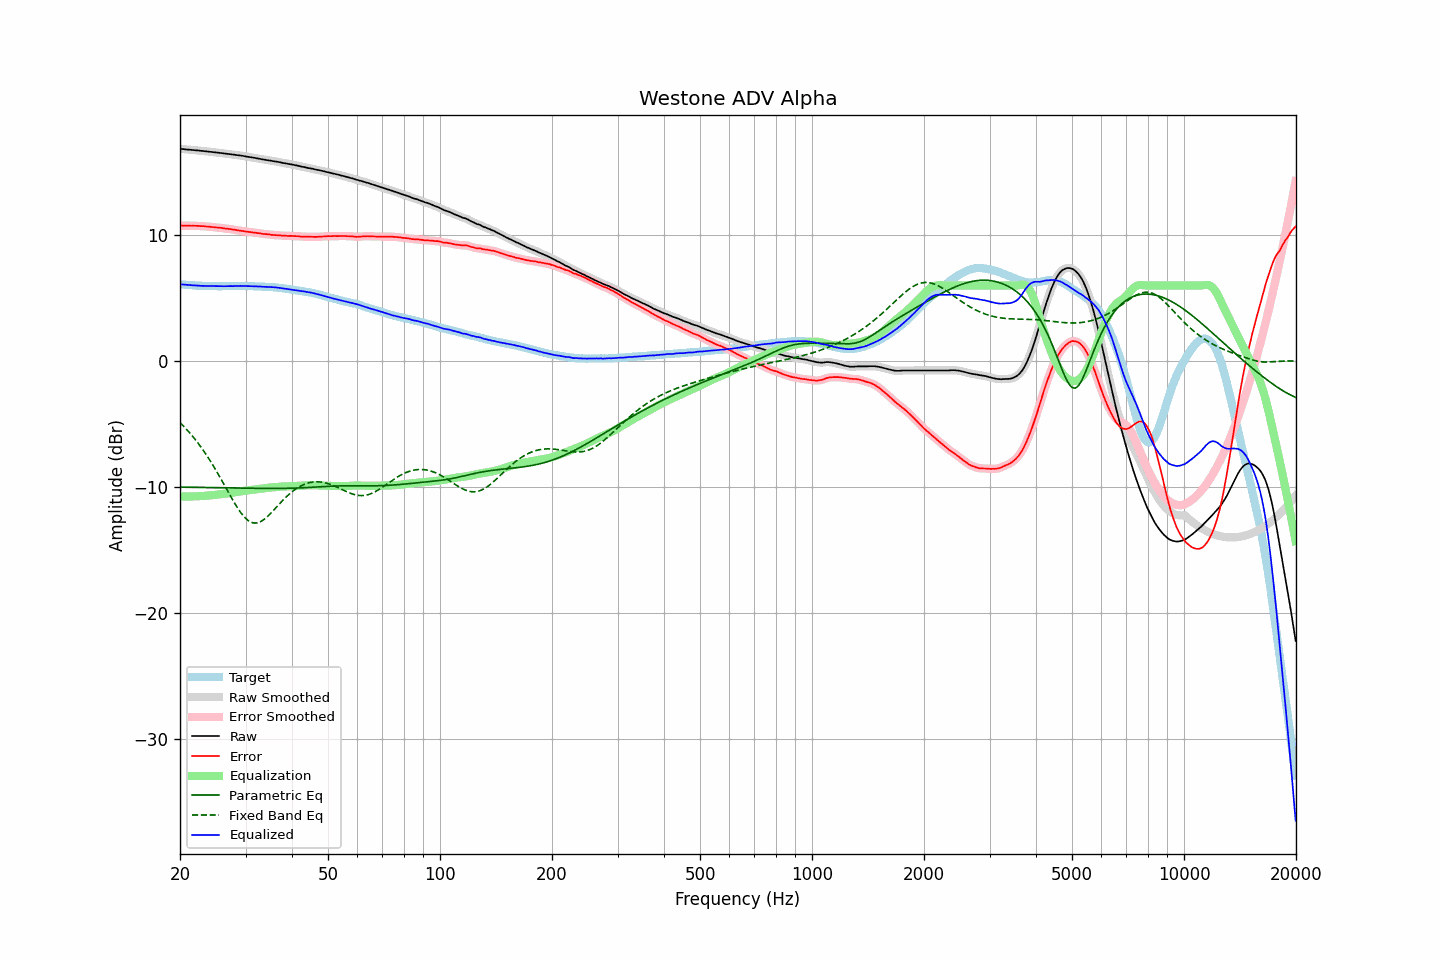

The data file committed next to this chart (first rows):
frequency, raw, error, smoothed, error_smoothed, equalization, parametric_eq, fixed_band_eq, equalized_raw, equalized_smoothed, target
20.00, 16.84, 10.75, 16.85, 10.75, -10.75, -10.00, -4.88, 6.09, 6.10, 6.09
20.20, 16.83, 10.75, 16.83, 10.75, -10.75, -10.00, -5.00, 6.08, 6.08, 6.08
20.40, 16.82, 10.75, 16.82, 10.75, -10.75, -10.00, -5.13, 6.07, 6.07, 6.07
20.61, 16.81, 10.74, 16.81, 10.75, -10.75, -10.01, -5.27, 6.05, 6.06, 6.06
20.81, 16.79, 10.75, 16.80, 10.75, -10.75, -10.01, -5.40, 6.04, 6.04, 6.04
21.02, 16.78, 10.75, 16.78, 10.75, -10.75, -10.01, -5.55, 6.04, 6.03, 6.03
21.23, 16.77, 10.75, 16.77, 10.75, -10.75, -10.01, -5.69, 6.03, 6.03, 6.02
21.44, 16.76, 10.73, 16.77, 10.74, -10.74, -10.02, -5.84, 6.02, 6.02, 6.03
21.66, 16.75, 10.74, 16.75, 10.74, -10.74, -10.02, -5.99, 6.01, 6.01, 6.01
21.87, 16.74, 10.74, 16.74, 10.74, -10.74, -10.02, -6.15, 6.01, 6.00, 6.01
22.09, 16.72, 10.74, 16.73, 10.74, -10.73, -10.02, -6.31, 5.99, 6.00, 5.99
22.31, 16.71, 10.73, 16.71, 10.73, -10.73, -10.03, -6.48, 5.99, 5.99, 5.99
22.54, 16.70, 10.73, 16.70, 10.72, -10.72, -10.03, -6.64, 5.98, 5.98, 5.98
22.76, 16.68, 10.71, 16.69, 10.72, -10.71, -10.03, -6.82, 5.97, 5.97, 5.98
22.99, 16.67, 10.71, 16.67, 10.71, -10.71, -10.03, -7.00, 5.97, 5.97, 5.97
23.22, 16.66, 10.71, 16.66, 10.70, -10.70, -10.04, -7.18, 5.97, 5.96, 5.96
23.45, 16.64, 10.68, 16.65, 10.69, -10.69, -10.04, -7.37, 5.96, 5.96, 5.97
23.69, 16.63, 10.68, 16.63, 10.68, -10.68, -10.04, -7.56, 5.96, 5.96, 5.96
23.92, 16.61, 10.67, 16.62, 10.66, -10.66, -10.04, -7.76, 5.95, 5.95, 5.94
24.16, 16.60, 10.65, 16.60, 10.65, -10.65, -10.05, -7.96, 5.95, 5.95, 5.95
24.40, 16.59, 10.64, 16.59, 10.64, -10.64, -10.05, -8.16, 5.95, 5.95, 5.95
24.65, 16.57, 10.62, 16.58, 10.62, -10.63, -10.05, -8.37, 5.95, 5.95, 5.95
24.89, 16.56, 10.61, 16.56, 10.61, -10.62, -10.05, -8.58, 5.95, 5.95, 5.95
25.14, 16.54, 10.60, 16.55, 10.60, -10.60, -10.06, -8.80, 5.94, 5.94, 5.94
25.39, 16.53, 10.59, 16.53, 10.59, -10.59, -10.06, -9.02, 5.95, 5.95, 5.94
25.65, 16.51, 10.58, 16.52, 10.58, -10.57, -10.06, -9.25, 5.94, 5.94, 5.94
25.91, 16.50, 10.57, 16.50, 10.56, -10.56, -10.06, -9.47, 5.95, 5.94, 5.94
26.16, 16.48, 10.54, 16.48, 10.54, -10.54, -10.07, -9.70, 5.94, 5.94, 5.95
26.43, 16.46, 10.52, 16.47, 10.52, -10.53, -10.07, -9.93, 5.94, 5.94, 5.95
26.69, 16.45, 10.51, 16.45, 10.51, -10.51, -10.07, -10.16, 5.94, 5.94, 5.95
26.96, 16.43, 10.49, 16.44, 10.49, -10.49, -10.07, -10.39, 5.94, 5.95, 5.94
27.23, 16.42, 10.48, 16.42, 10.48, -10.47, -10.07, -10.62, 5.95, 5.95, 5.94
27.50, 16.40, 10.46, 16.40, 10.46, -10.46, -10.08, -10.84, 5.95, 5.95, 5.94
27.77, 16.38, 10.43, 16.39, 10.44, -10.44, -10.08, -11.06, 5.95, 5.95, 5.95
28.05, 16.37, 10.42, 16.37, 10.42, -10.42, -10.08, -11.28, 5.96, 5.95, 5.95
28.33, 16.35, 10.40, 16.35, 10.40, -10.40, -10.08, -11.49, 5.95, 5.96, 5.96
28.62, 16.33, 10.38, 16.34, 10.38, -10.38, -10.09, -11.69, 5.96, 5.96, 5.96
28.90, 16.32, 10.36, 16.32, 10.36, -10.36, -10.09, -11.88, 5.97, 5.96, 5.97
29.19, 16.30, 10.34, 16.31, 10.34, -10.34, -10.09, -12.06, 5.97, 5.97, 5.96
29.48, 16.28, 10.32, 16.29, 10.32, -10.32, -10.09, -12.22, 5.97, 5.97, 5.96
29.78, 16.26, 10.30, 16.26, 10.30, -10.30, -10.09, -12.37, 5.96, 5.96, 5.96
30.08, 16.24, 10.27, 16.24, 10.28, -10.28, -10.10, -12.50, 5.95, 5.96, 5.96
30.38, 16.21, 10.27, 16.22, 10.26, -10.26, -10.10, -12.62, 5.95, 5.95, 5.95
30.68, 16.19, 10.25, 16.19, 10.25, -10.25, -10.10, -12.70, 5.95, 5.95, 5.95
30.99, 16.17, 10.23, 16.17, 10.23, -10.23, -10.10, -12.78, 5.94, 5.94, 5.95
31.30, 16.15, 10.21, 16.16, 10.21, -10.21, -10.10, -12.82, 5.94, 5.94, 5.94
31.61, 16.13, 10.19, 16.13, 10.20, -10.20, -10.10, -12.85, 5.94, 5.94, 5.94
31.93, 16.11, 10.20, 16.11, 10.18, -10.18, -10.11, -12.85, 5.94, 5.93, 5.92
32.24, 16.08, 10.16, 16.09, 10.17, -10.16, -10.11, -12.84, 5.92, 5.93, 5.93
32.57, 16.06, 10.15, 16.06, 10.15, -10.15, -10.11, -12.80, 5.92, 5.92, 5.92
32.89, 16.04, 10.13, 16.04, 10.13, -10.13, -10.11, -12.75, 5.92, 5.91, 5.91
33.22, 16.01, 10.10, 16.02, 10.11, -10.11, -10.11, -12.67, 5.90, 5.91, 5.91
33.55, 15.99, 10.09, 16.00, 10.09, -10.10, -10.11, -12.59, 5.90, 5.90, 5.91
33.89, 15.97, 10.08, 15.97, 10.08, -10.08, -10.11, -12.49, 5.89, 5.89, 5.90
34.23, 15.95, 10.07, 15.95, 10.07, -10.06, -10.11, -12.38, 5.89, 5.89, 5.88
34.57, 15.93, 10.05, 15.93, 10.06, -10.05, -10.11, -12.26, 5.88, 5.88, 5.88
34.92, 15.91, 10.05, 15.91, 10.04, -10.04, -10.11, -12.14, 5.88, 5.88, 5.87
35.27, 15.89, 10.01, 15.89, 10.02, -10.03, -10.11, -12.00, 5.87, 5.87, 5.88
35.62, 15.87, 10.01, 15.88, 10.01, -10.01, -10.11, -11.87, 5.86, 5.86, 5.86
35.97, 15.85, 10.00, 15.85, 10.00, -10.00, -10.11, -11.73, 5.85, 5.85, 5.86
... 635 more rows
